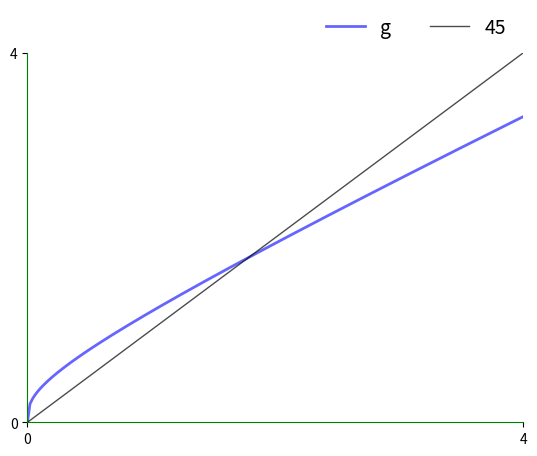
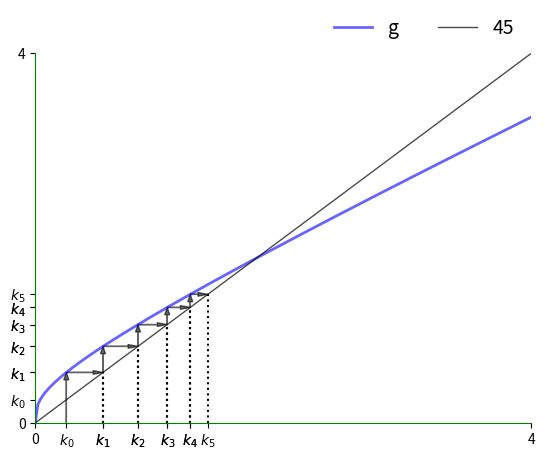
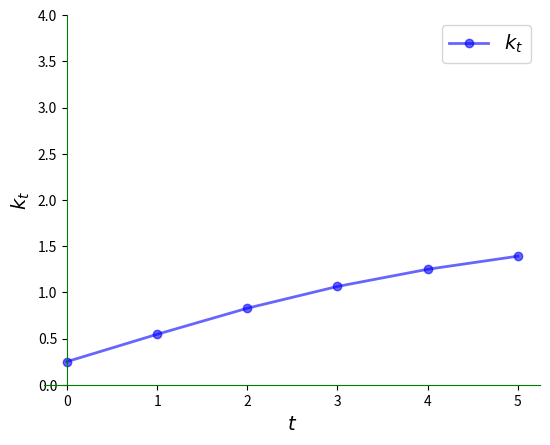
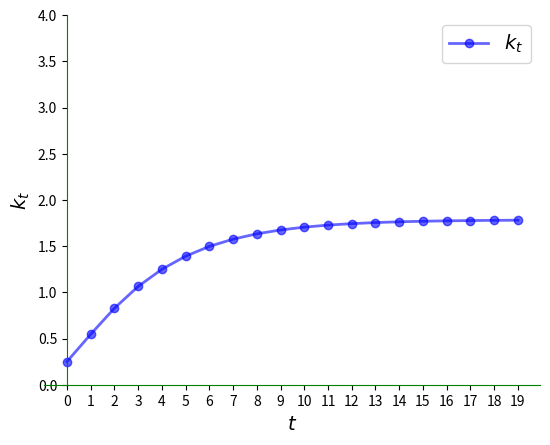
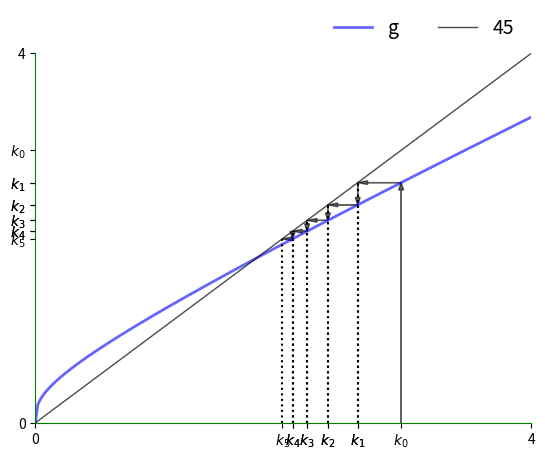
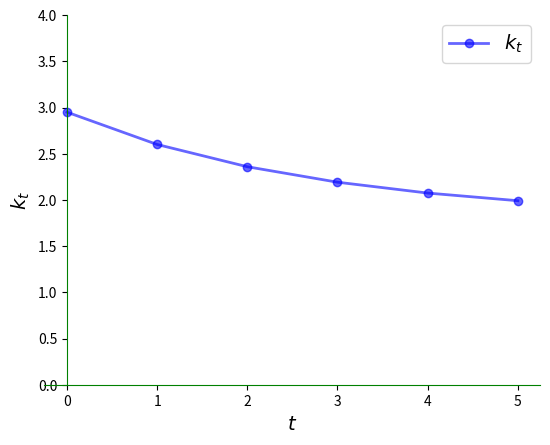
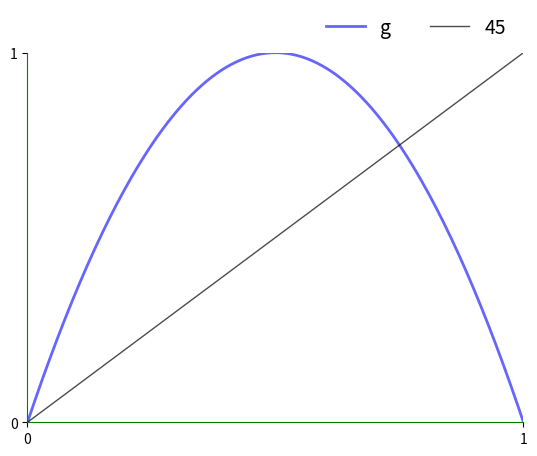
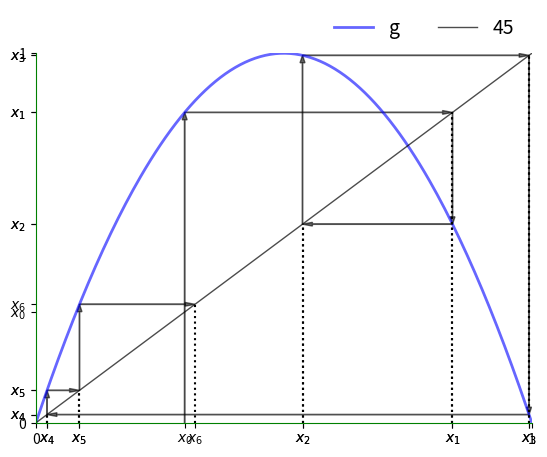
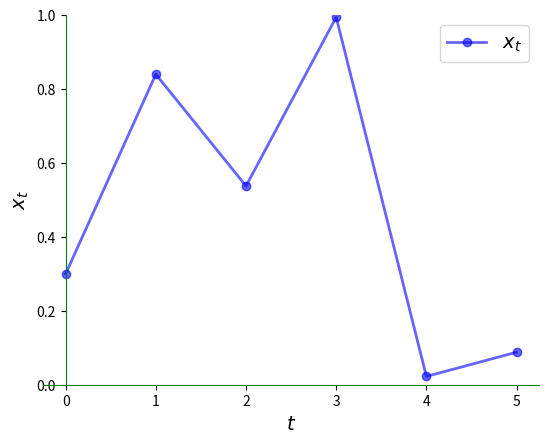
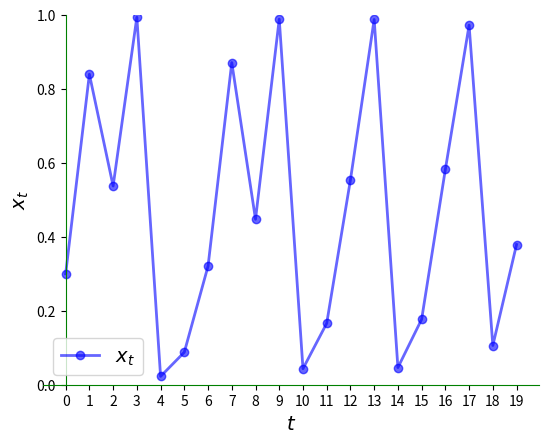
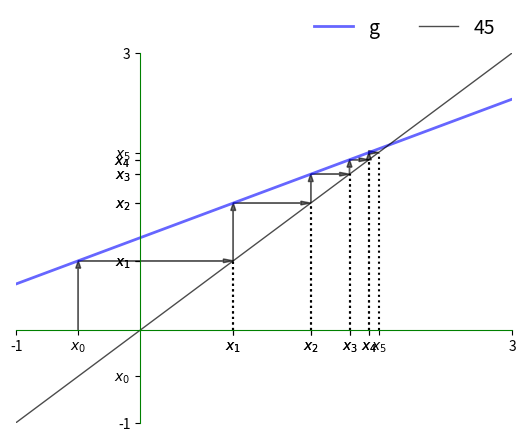
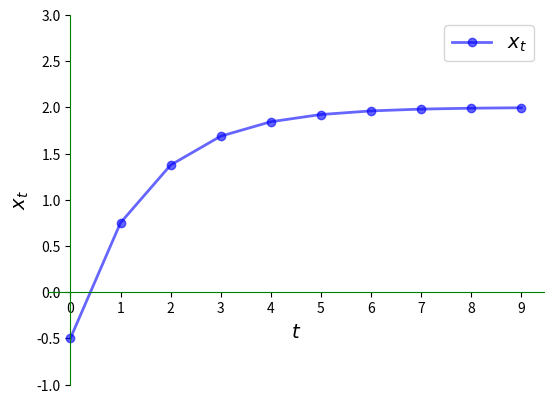
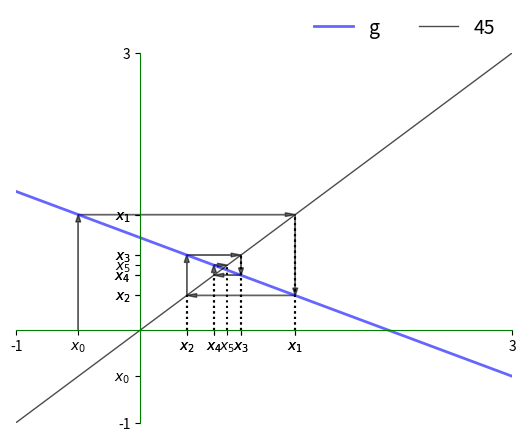
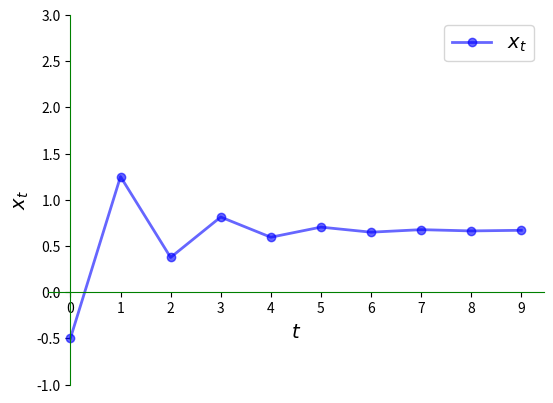

The matplotlib source for these figures, in order:
%matplotlib inline
import matplotlib.pyplot as plt
import numpy as np

def subplots():
    "Custom subplots with axes throught the origin"
    fig, ax = plt.subplots()

    # Set the axes through the origin
    for spine in ['left', 'bottom']:
        ax.spines[spine].set_position('zero')
        ax.spines[spine].set_color('green')
    for spine in ['right', 'top']:
        ax.spines[spine].set_color('none')

    return fig, ax


def plot45(g, xmin, xmax, x0, num_arrows=6, var='x'):

    xgrid = np.linspace(xmin, xmax, 200)

    fig, ax = subplots()
    ax.set_xlim(xmin, xmax)
    ax.set_ylim(xmin, xmax)

    hw = (xmax - xmin) * 0.01
    hl = 2 * hw
    arrow_args = dict(fc="k", ec="k", head_width=hw,
            length_includes_head=True, lw=1,
            alpha=0.6, head_length=hl)

    ax.plot(xgrid, g(xgrid), 'b-', lw=2, alpha=0.6, label='g')
    ax.plot(xgrid, xgrid, 'k-', lw=1, alpha=0.7, label='45')

    x = x0
    xticks = [xmin]
    xtick_labels = [xmin]

    for i in range(num_arrows):
        if i == 0:
            ax.arrow(x, 0.0, 0.0, g(x), **arrow_args) # x, y, dx, dy
        else:
            ax.arrow(x, x, 0.0, g(x) - x, **arrow_args)
            ax.plot((x, x), (0, x), 'k', ls='dotted')

        ax.arrow(x, g(x), g(x) - x, 0, **arrow_args)
        xticks.append(x)
        xtick_labels.append(r'${}_{}$'.format(var, str(i)))

        x = g(x)
        xticks.append(x)
        xtick_labels.append(r'${}_{}$'.format(var, str(i+1)))
        ax.plot((x, x), (0, x), 'k-', ls='dotted')

    xticks.append(xmax)
    xtick_labels.append(xmax)
    ax.set_xticks(xticks)
    ax.set_yticks(xticks)
    ax.set_xticklabels(xtick_labels)
    ax.set_yticklabels(xtick_labels)

    bbox = (0., 1.04, 1., .104)
    legend_args = {'bbox_to_anchor': bbox, 'loc': 'upper right'}

    ax.legend(ncol=2, frameon=False, **legend_args, fontsize=14)
    plt.show()

def ts_plot(g, xmin, xmax, x0, ts_length=6, var='x'):
    fig, ax = subplots()
    ax.set_ylim(xmin, xmax)
    ax.set_xlabel(r'$t$', fontsize=14)
    ax.set_ylabel(r'${}_t$'.format(var), fontsize=14)
    x = np.empty(ts_length)
    x[0] = x0
    for t in range(ts_length-1):
        x[t+1] = g(x[t])
    ax.plot(range(ts_length),
            x,
            'bo-',
            alpha=0.6,
            lw=2,
            label=r'${}_t$'.format(var))
    ax.legend(loc='best', fontsize=14)
    ax.set_xticks(range(ts_length))
    plt.show()

A, s, alpha, delta = 2, 0.3, 0.3, 0.4

def g(k):
    return A * s * k**alpha + (1 - delta) * k

xmin, xmax = 0, 4  # Suitable plotting region.

plot45(g, xmin, xmax, 0, num_arrows=0)

k0 = 0.25

plot45(g, xmin, xmax, k0, num_arrows=5, var='k')

ts_plot(g, xmin, xmax, k0, var='k')

ts_plot(g, xmin, xmax, k0, ts_length=20, var='k')

k0 = 2.95

plot45(g, xmin, xmax, k0, num_arrows=5, var='k')

ts_plot(g, xmin, xmax, k0, var='k')

xmin, xmax = 0, 1
g = lambda x: 4 * x * (1 - x)

x0 = 0.3
plot45(g, xmin, xmax, x0, num_arrows=0)

plot45(g, xmin, xmax, x0, num_arrows=6)

ts_plot(g, xmin, xmax, x0, ts_length=6)

ts_plot(g, xmin, xmax, x0, ts_length=20)

a, b = 0.5, 1
xmin, xmax = -1, 3
g = lambda x: a * x + b

x0 = -0.5
plot45(g, xmin, xmax, x0, num_arrows=5)

ts_plot(g, xmin, xmax, x0, ts_length=10)

a, b = -0.5, 1
xmin, xmax = -1, 3
g = lambda x: a * x + b

x0 = -0.5
plot45(g, xmin, xmax, x0, num_arrows=5)

ts_plot(g, xmin, xmax, x0, ts_length=10)